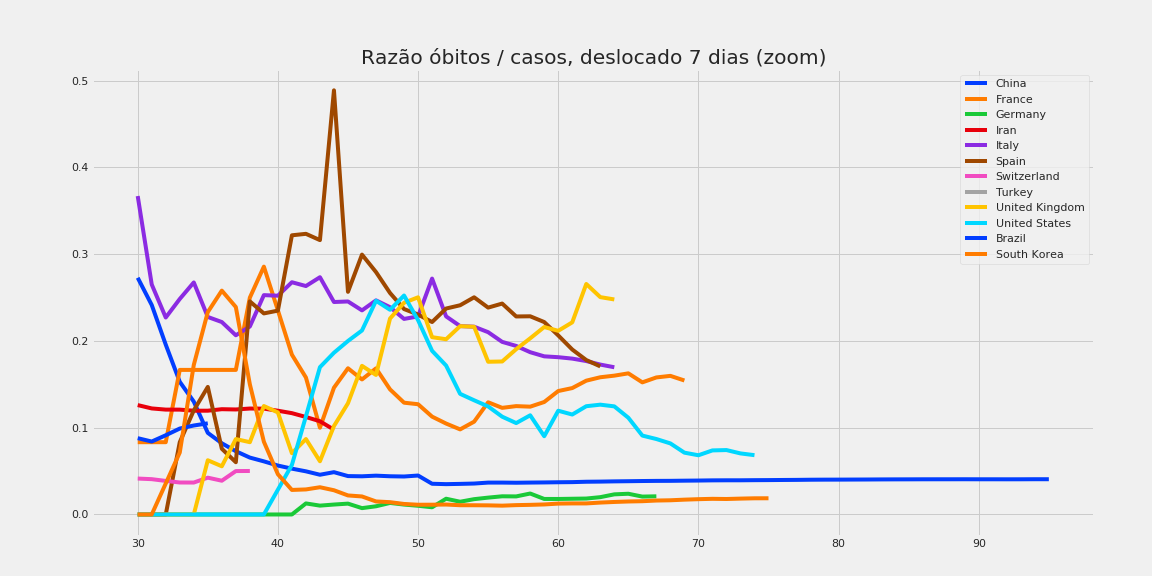

The file beside this chart, header and first rows:
, China, France, Germany, Iran, Italy, Spain, Switzerland, Turkey, United Kingdom, United States, Brazil, South Korea
30, 0.2729, 0.08333, 0.0, 0.1261, 0.3671, 0.0, 0.04141, , 0.0, 0.0, 0.08797, 0.0
31, 0.2415, 0.08333, 0.0, 0.1222, 0.2652, 0.0, 0.0407, , 0.0, 0.0, 0.08408, 0.0
32, 0.1958, 0.08333, 0.0, 0.1209, 0.2271, 0.0, 0.03867, , 0.0, 0.0, 0.09132, 0.03571
33, 0.1529, 0.1667, 0.0, 0.1209, 0.2484, 0.08333, 0.03687, , 0.0, 0.0, 0.09905, 0.07143
34, 0.1301, 0.1667, 0.0, 0.1196, 0.2675, 0.12, 0.03681, , 0.0, 0.0, 0.1026, 0.1724
35, 0.09408, 0.1667, 0.0, 0.1196, 0.2277, 0.1471, 0.04244, , 0.0625, 0.0, 0.1051, 0.2333
36, 0.08208, 0.1667, 0.0, 0.1214, 0.2218, 0.07576, 0.03891, , 0.05556, 0.0, , 0.2581
37, 0.07292, 0.1667, 0.0, 0.1211, 0.2066, 0.06024, 0.05003, , 0.08696, 0.0, , 0.2391
38, 0.06558, 0.25, 0.0, 0.1221, 0.2167, 0.2456, 0.05015, , 0.08333, 0.0, , 0.15
39, 0.06122, 0.2857, 0.0, 0.122, 0.2529, 0.2318, , , 0.125, 0.0, , 0.08387
40, 0.05639, 0.2353, 0.0, 0.1196, 0.2522, 0.235, , , 0.1176, 0.02857, , 0.04638
41, 0.05282, 0.1842, 0.0, 0.1168, 0.2677, 0.3218, , , 0.07059, 0.05714, , 0.02829
42, 0.04974, 0.1579, 0.01274, 0.1124, 0.2633, 0.3235, , , 0.08696, 0.1132, , 0.02887
43, 0.04581, 0.1, 0.0102, 0.1075, 0.2735, 0.3163, , , 0.06135, 0.1698, , 0.03139
44, 0.04878, 0.1462, 0.01145, 0.09774, 0.2449, 0.489, , , 0.1019, 0.1864, , 0.02792
45, 0.04425, 0.1685, 0.0125, , 0.2456, 0.2566, , , 0.1282, 0.2, , 0.02194
46, 0.04401, 0.1557, 0.00731, , 0.2353, 0.2996, , , 0.1713, 0.2121, , 0.02077
47, 0.04475, 0.1684, 0.009445, , 0.2468, 0.2794, , , 0.1609, 0.2464, , 0.01501
48, 0.04405, 0.1442, 0.0133, , 0.239, 0.2553, , , 0.2259, 0.236, , 0.01418
49, 0.04377, 0.1289, 0.01141, , 0.2254, 0.2368, , , 0.2441, 0.2524, , 0.01211
50, 0.0449, 0.1271, 0.01003, , 0.2283, 0.2305, , , 0.2504, 0.224, , 0.01122
51, 0.03541, 0.1128, 0.008296, , 0.2719, 0.2218, , , 0.2044, 0.1887, , 0.01126
52, 0.03496, 0.1048, 0.01815, , 0.2284, 0.2374, , , 0.202, 0.1717, , 0.01145
53, 0.03526, 0.09809, 0.0147, , 0.2172, 0.2412, , , 0.2171, 0.1391, , 0.01066
54, 0.03566, 0.107, 0.01765, , 0.2165, 0.2504, , , 0.2164, 0.1316, , 0.01064
55, 0.03675, 0.1293, 0.01943, , 0.2101, 0.2385, , , 0.176, 0.1245, , 0.01051
56, 0.03675, 0.1229, 0.02096, , 0.199, 0.2431, , , 0.1764, 0.1127, , 0.01016
57, 0.03659, 0.1249, 0.02082, , 0.1943, 0.2283, , , 0.1906, 0.1054, , 0.01078
58, 0.03678, 0.1243, 0.02415, , 0.1871, 0.2285, , , 0.2031, 0.1143, , 0.01109
59, 0.03693, 0.1297, 0.0179, , 0.1823, 0.2218, , , 0.2161, 0.0902, , 0.01156
60, 0.03715, 0.1423, 0.01787, , 0.1813, 0.2064, , , 0.2117, 0.1196, , 0.01253
61, 0.03729, 0.1457, 0.01812, , 0.1797, 0.1901, , , 0.2215, 0.1152, , 0.01274
62, 0.03773, 0.1543, 0.01837, , 0.1769, 0.178, , , 0.2657, 0.1248, , 0.01274
63, 0.03789, 0.1582, 0.01996, , 0.1728, 0.1707, , , 0.2506, 0.1266, , 0.01372
64, 0.03817, 0.16, 0.0232, , 0.1697, , , , 0.2479, 0.1246, , 0.01442
65, 0.03835, 0.1627, 0.02389, , , , , , , 0.1115, , 0.01498
66, 0.03857, 0.1523, 0.02062, , , , , , , 0.09095, , 0.01529
67, 0.03871, 0.158, 0.02093, , , , , , , 0.08699, , 0.01607
68, 0.03877, 0.1598, , , , , , , , 0.08192, , 0.01637
69, 0.03896, 0.1545, , , , , , , , 0.07127, , 0.01708
70, 0.03911, , , , , , , , , 0.06826, , 0.01763
71, 0.03933, , , , , , , , , 0.07385, , 0.01804
72, 0.03941, , , , , , , , , 0.07425, , 0.01784
73, 0.03941, , , , , , , , , 0.07039, , 0.01829
74, 0.03955, , , , , , , , , 0.06837, , 0.01865
75, 0.03963, , , , , , , , , , , 0.01867
76, 0.03977, , , , , , , , , , , 
77, 0.03987, , , , , , , , , , , 
78, 0.04006, , , , , , , , , , , 
79, 0.04014, , , , , , , , , , , 
80, 0.04018, , , , , , , , , , , 
81, 0.04025, , , , , , , , , , , 
82, 0.04031, , , , , , , , , , , 
83, 0.04041, , , , , , , , , , , 
84, 0.04047, , , , , , , , , , , 
85, 0.04051, , , , , , , , , , , 
86, 0.04056, , , , , , , , , , , 
87, 0.04058, , , , , , , , , , , 
88, 0.04059, , , , , , , , , , , 
89, 0.04062, , , , , , , , , , , 
... 6 more rows
